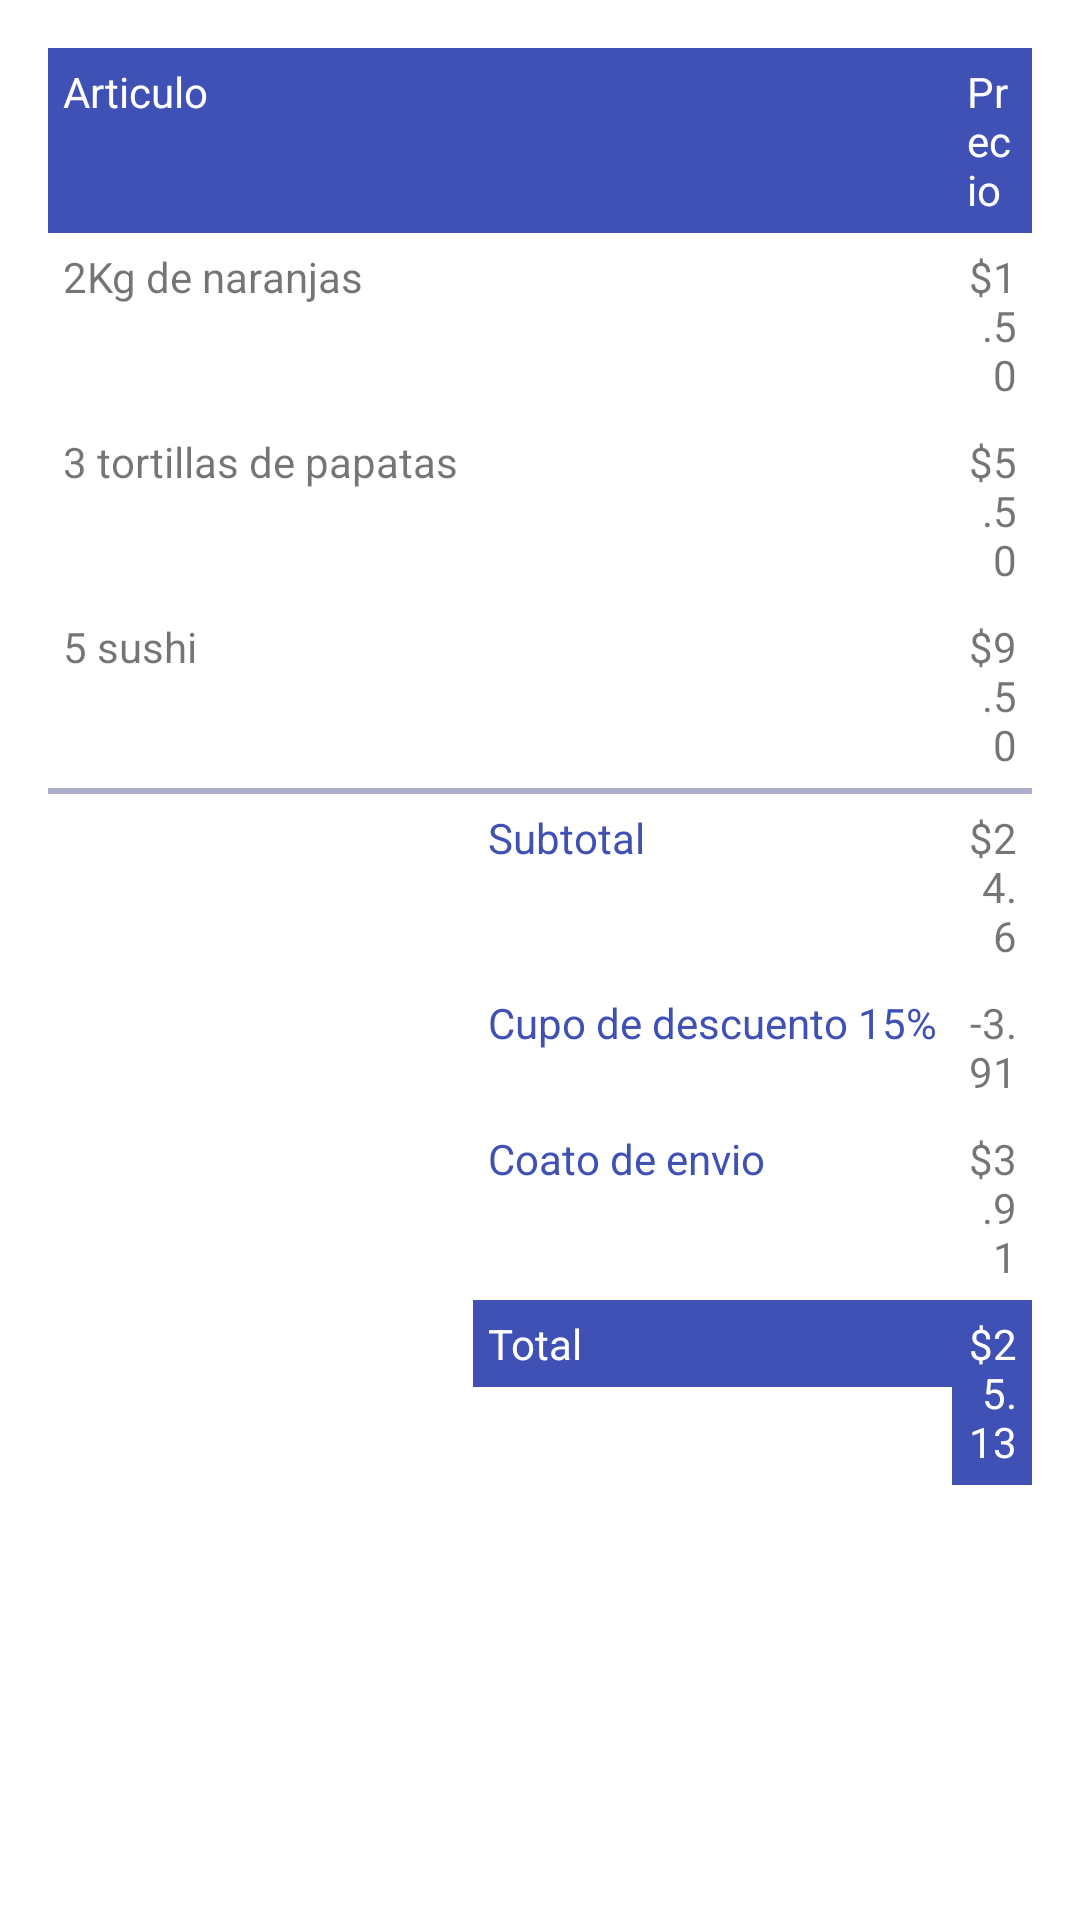

This screen was rendered from an Android layout file. Write that file and the resources it references.
<!-- AndroidManifest.xml: application theme Theme.POO -->
<!-- res/layout/tablelayout.xml -->
<?xml version="1.0" encoding="utf-8"?>
<TableLayout xmlns:android="http://schemas.android.com/apk/res/android"
    android:layout_width="match_parent"
    android:layout_height="match_parent"
    android:padding="16dp"
    android:stretchColumns="1"
    android:shrinkColumns="2">

    <TableRow android:background="#3F51B5">
        <TextView android:layout_column="0"
            android:padding="5dp"
            android:text="Articulo"
            android:textColor="@color/white"/>
        <TextView android:layout_column="2"
            android:padding="5dp"
            android:text="Precio"
            android:textColor="@color/white"/>
    </TableRow>

    <TableRow>
        <TextView android:layout_column="0"
            android:padding="5dp"
            android:text="2Kg de naranjas"/>
        <TextView android:layout_column="2"
            android:padding="5dp"
            android:text="$1.50"
            android:textAlignment="textEnd"/>
    </TableRow>

    <TableRow>
        <TextView android:layout_column="0"
            android:padding="5dp"
            android:text="3 tortillas de papatas"/>
        <TextView android:layout_column="2"
            android:padding="5dp"
            android:textAlignment="textEnd"
            android:text="$5.50"/>
    </TableRow>

    <TableRow>
        <TextView android:layout_column="0"
            android:padding="5dp"
            android:text="5 sushi"/>
        <TextView android:layout_column="2"
            android:padding="5dp"
            android:textAlignment="textEnd"
            android:text="$9.50"/>
    </TableRow>
    <View android:layout_height="2dp" android:background="#acaccc"/>

    <TableRow>
        <TextView android:layout_column="1"
            android:padding="5dp"
            android:text="Subtotal"
            android:textColor="#3F51B5"/>
        <TextView android:layout_width="wrap_content"
            android:layout_height="wrap_content"
            android:layout_column="2"
            android:textAlignment="textEnd"
            android:padding="5dp"
            android:text="$24.6"/>
    </TableRow>

    <TableRow>
        <TextView android:layout_column="1"
            android:padding="5dp"
            android:text="Cupo de descuento 15%"
            android:textColor="#3F51B5"/>
        <TextView android:layout_width="wrap_content"
            android:layout_height="wrap_content"
            android:layout_column="2"
            android:textAlignment="textEnd"
            android:padding="5dp"
            android:text="-3.91"/>
    </TableRow>

    <TableRow>
        <TextView android:layout_column="1"
            android:padding="5dp"
            android:text="Coato de envio"
            android:textColor="#3F51B5"/>
        <TextView android:layout_width="wrap_content"
            android:layout_height="wrap_content"
            android:layout_column="2"
            android:textAlignment="textEnd"
            android:padding="5dp"
            android:text="$3.91"/>
    </TableRow>

    <TableRow android:layout_width="match_parent"
        android:layout_height="match_parent">
        <TextView android:layout_width="wrap_content"
            android:layout_height="wrap_content"
            android:layout_column="1"
            android:padding="5dp"
            android:text="Total"
            android:background="#3F51B5"
            android:textColor="@color/white"/>
        <TextView android:layout_width="wrap_content"
            android:layout_height="wrap_content"
            android:layout_column="2"
            android:textAlignment="textEnd"
            android:padding="5dp"
            android:text="$25.13"
            android:background="#3F51B5"
            android:textColor="@color/white"/>
    </TableRow>

</TableLayout>
<!-- resources referenced by this layout -->
<resources>
  <color name="white">#FFFFFFFF</color>
  <style name="Theme.POO" parent="Theme.MaterialComponents.DayNight.DarkActionBar">
          
          <item name="colorPrimary">@color/purple_500</item>
          <item name="colorPrimaryVariant">@color/purple_700</item>
          <item name="colorOnPrimary">@color/white</item>
          
          <item name="colorSecondary">@color/teal_200</item>
          <item name="colorSecondaryVariant">@color/teal_700</item>
          <item name="colorOnSecondary">@color/black</item>
          
          <item name="android:statusBarColor" tools:targetApi="l">?attr/colorPrimaryVariant</item>
          
      </style>
  <color name="purple_500">#FF6200EE</color>
  <color name="purple_700">#FF3700B3</color>
  <color name="teal_200">#FF03DAC5</color>
  <color name="teal_700">#FF018786</color>
  <color name="black">#FF000000</color>
</resources>
